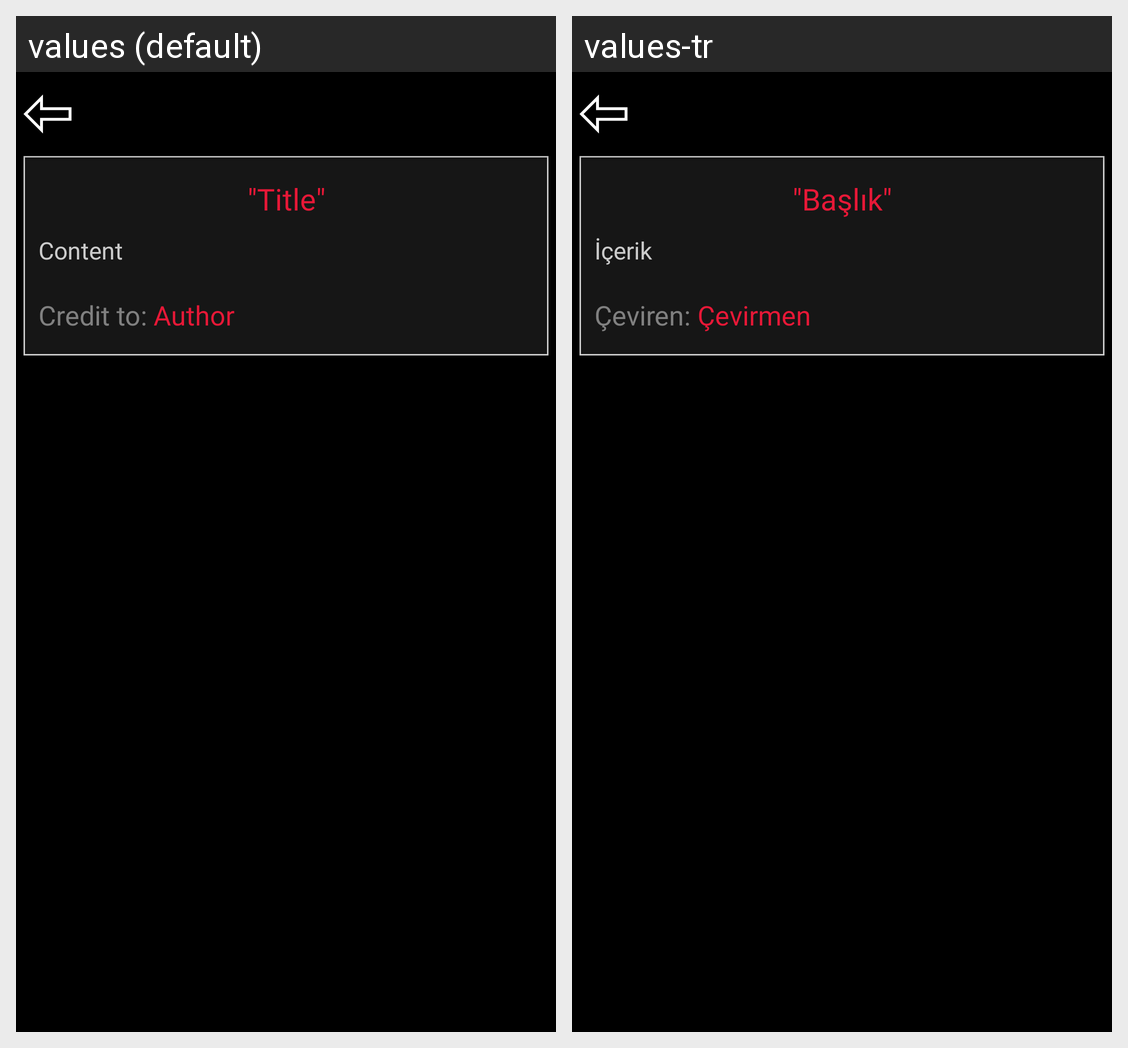

Strings drawn on this Android screen and how each of the app's shown locales translates them:
Android screen res/layout/activity_article.xml rendered under 2 locales, left to right: values (default), values-tr. Device: Nexus 5 (rendered at 1080×1920; each locale shown at half size, 540×960, under a caption strip naming it); theme AppTheme.
Strings drawn on this screen, with the default value and each locale's value (text and hints the layout hard-codes, and strings that could not be matched under every locale, appear in the picture but are not listed):

Title
  values: "Title"
  values-tr: "Başlık"

Content
  values: Content
  values-tr: İçerik

Author_Label
  values: Credit to: 
  values-tr: Çeviren: 

Author
  values: Author
  values-tr: Çevirmen
